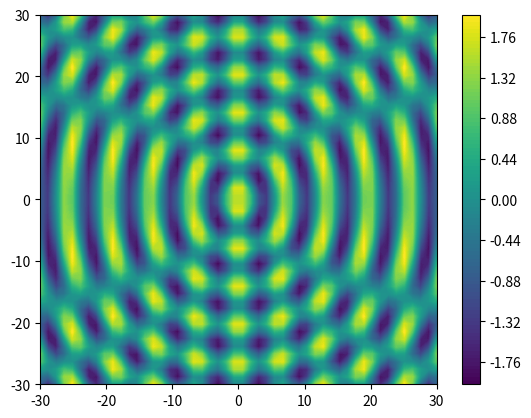

The script that saved this image:
import numpy as np
import matplotlib.pyplot as plt

class datasets():

    def F(self, x, y):
        return np.sin(np.sqrt(x**2 + y**2)) + np.cos(x)

    def gen_data(self):
        # 生成x,y的数据
        n = 50
        x, y = np.linspace(-30, 30, n), np.linspace(-30, 30, n)
        # 把x,y数据生成mesh网格状的数据
        X, Y = np.meshgrid(x, y)
        Z = self.F(X, Y)

        x = X.reshape(-1, 1) 
        y = Y.reshape(-1, 1)
        z = Z.reshape(-1)
        data = np.c_[x, y]
        
        return X, Y, Z, data, z




if __name__ == '__main__':
    # 填充等高线
    data = datasets()
    X, Y, Z, data, _ = data.gen_data()
    print(data)
    contour = plt.contourf(X, Y, Z, 100)
    plt.colorbar(contour)
    plt.show()
